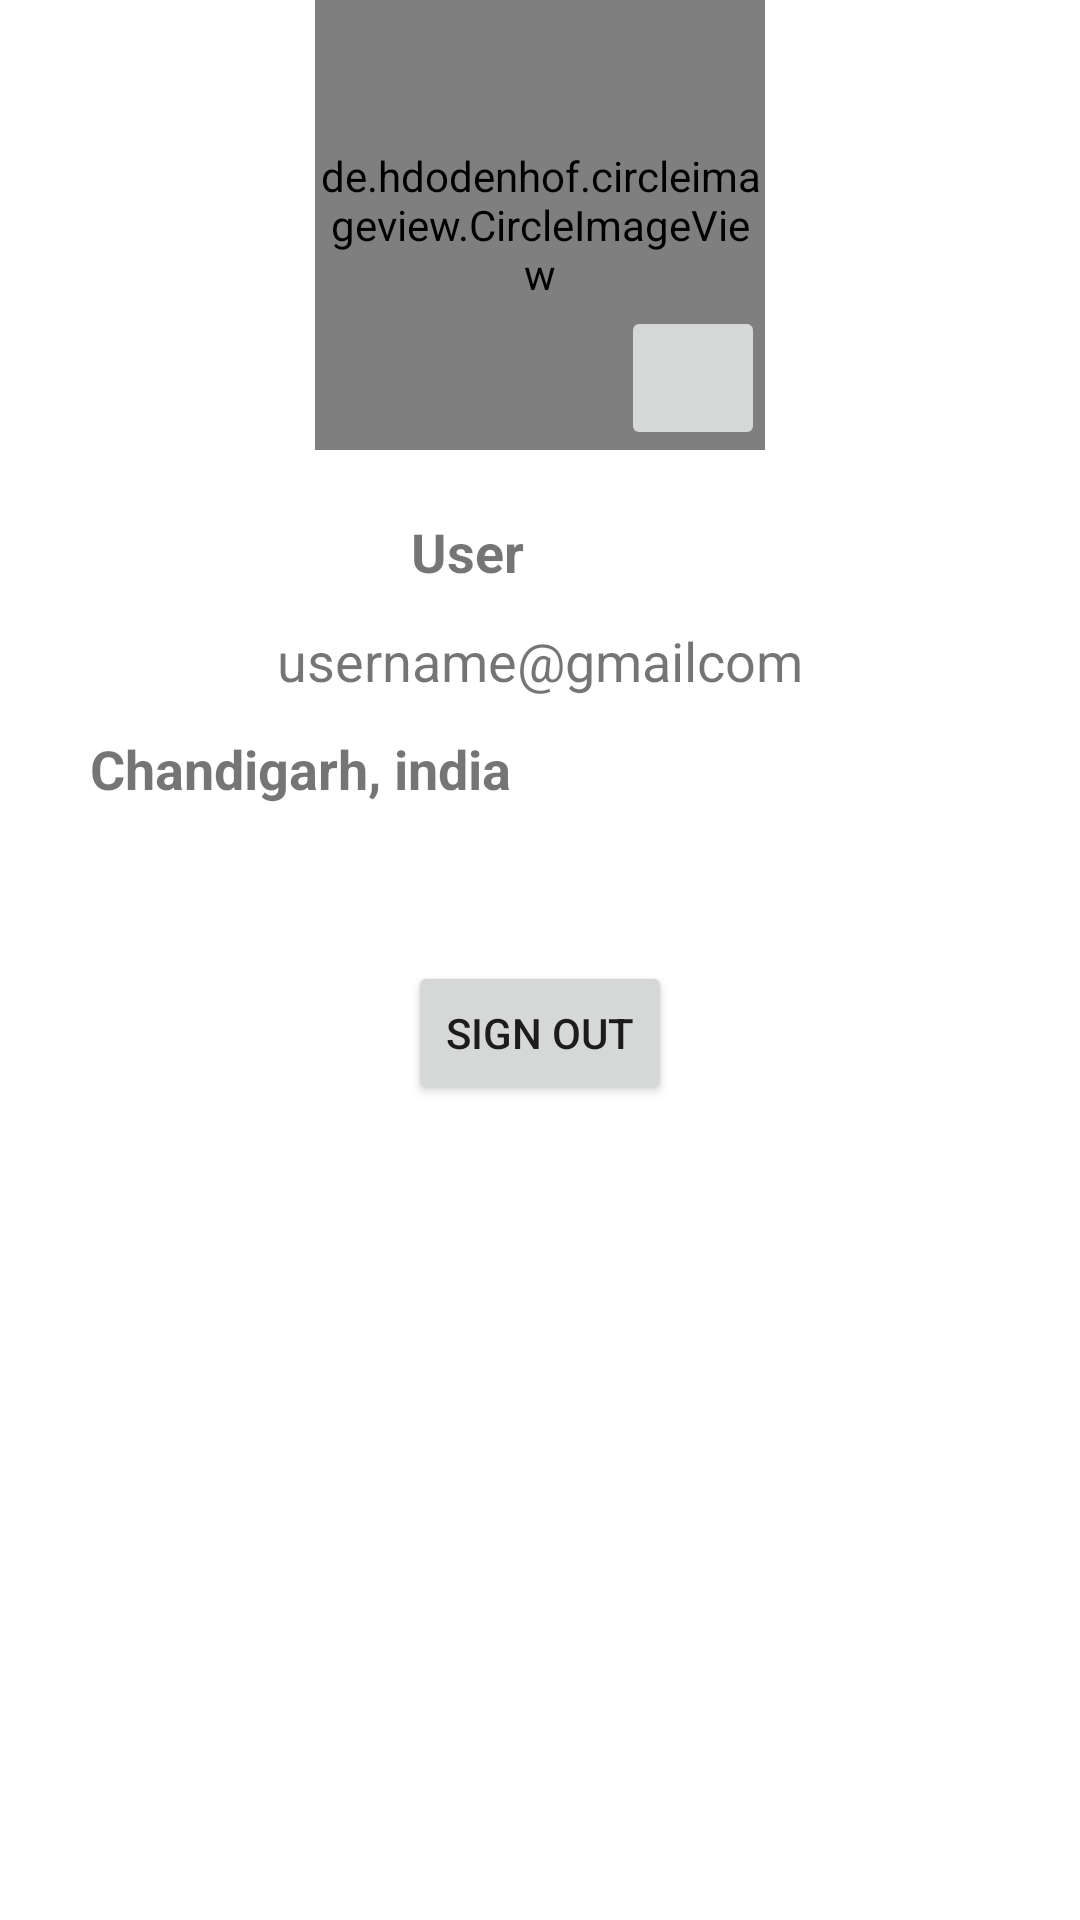

Produce the Android XML layout that renders to this screen, including the resource entries it uses.
<!-- AndroidManifest.xml: application theme AppTheme -->
<!-- res/layout/layout_profile.xml -->
<?xml version="1.0" encoding="utf-8"?>
<LinearLayout xmlns:android="http://schemas.android.com/apk/res/android"
    android:layout_width="match_parent"
    android:layout_height="match_parent"
    xmlns:app="http://schemas.android.com/apk/res-auto"
    xmlns:tools="http://schemas.android.com/tools"
    android:layout_marginTop="30dp"
    android:orientation="vertical"
    tools:context=".screens.ProfileActivity">

    <RelativeLayout
        android:layout_width="wrap_content"
        android:layout_height="wrap_content"
        android:layout_gravity="center_horizontal">

        <de.hdodenhof.circleimageview.CircleImageView
            android:id="@+id/profile_image"
            android:layout_width="150dp"
            android:layout_height="150dp"
            android:layout_centerInParent="true"
            android:src="@drawable/image1"
            app:civ_border_color="#FFFFFFFF"
            app:civ_border_width="2dp" />

        <ImageButton
            android:id="@+id/btn_pic_img"
            android:layout_width="48dp"
            android:layout_height="48dp"
            android:src="@drawable/ic_mode_edit_24"
            android:tooltipText="Edit"
            android:layout_alignEnd="@+id/profile_image"
            android:layout_alignBottom="@id/profile_image"
            android:importantForAccessibility="no" />

    </RelativeLayout>


    <LinearLayout
        android:layout_width="match_parent"
        android:layout_height="wrap_content"
        android:orientation="horizontal"
        android:layout_marginTop="10dp"
        android:gravity="center">

        <TextView
            android:layout_width="wrap_content"
            android:layout_height="wrap_content"
            android:text="User"
            android:textSize="18sp"
            android:textStyle="bold"
            android:layout_gravity="center"/>
        <ImageButton
            android:layout_width="48dp"
            android:layout_height="48dp"
            android:src="@drawable/ic_mode_edit_24"
            android:tooltipText="Edit"
            android:background="@color/white"
            android:importantForAccessibility="no" />
    </LinearLayout>

    <TextView
        android:layout_width="wrap_content"
        android:layout_height="wrap_content"
        android:text="username@gmailcom"
        android:textSize="18sp"
        android:layout_gravity="center_horizontal"/>
    <LinearLayout
        android:layout_width="match_parent"
        android:layout_height="wrap_content"
        android:orientation="horizontal"
        android:gravity="center">
        <ImageButton
            android:layout_width="48dp"
            android:layout_height="48dp"
            android:src="@drawable/ic_location_on_24"
            android:tooltipText="Location"
            android:background="@color/white"
            android:importantForAccessibility="no" />

        <TextView
            android:layout_width="300dp"
            android:layout_height="wrap_content"
            android:text="Chandigarh, india"
            android:textSize="18sp"
            android:textStyle="bold" />
        <ImageButton
            android:layout_width="48dp"
            android:layout_height="48dp"
            android:src="@drawable/ic_mode_edit_24"
            android:tooltipText="Edit"
            android:background="@color/white"
            android:importantForAccessibility="no" />
    </LinearLayout>

    <Button
        android:layout_width="wrap_content"
        android:layout_height="wrap_content"
        android:text="Sign Out"
        android:layout_marginTop="40dp"
        android:layout_gravity="center_horizontal"/>


</LinearLayout>
<!-- resources referenced by this layout -->
<resources>

  <!-- not gathered from this repository: default colours our renderer supplied (Android Studio template values) -->
  <color name="white">#FFFFFFFF</color>
</resources>
